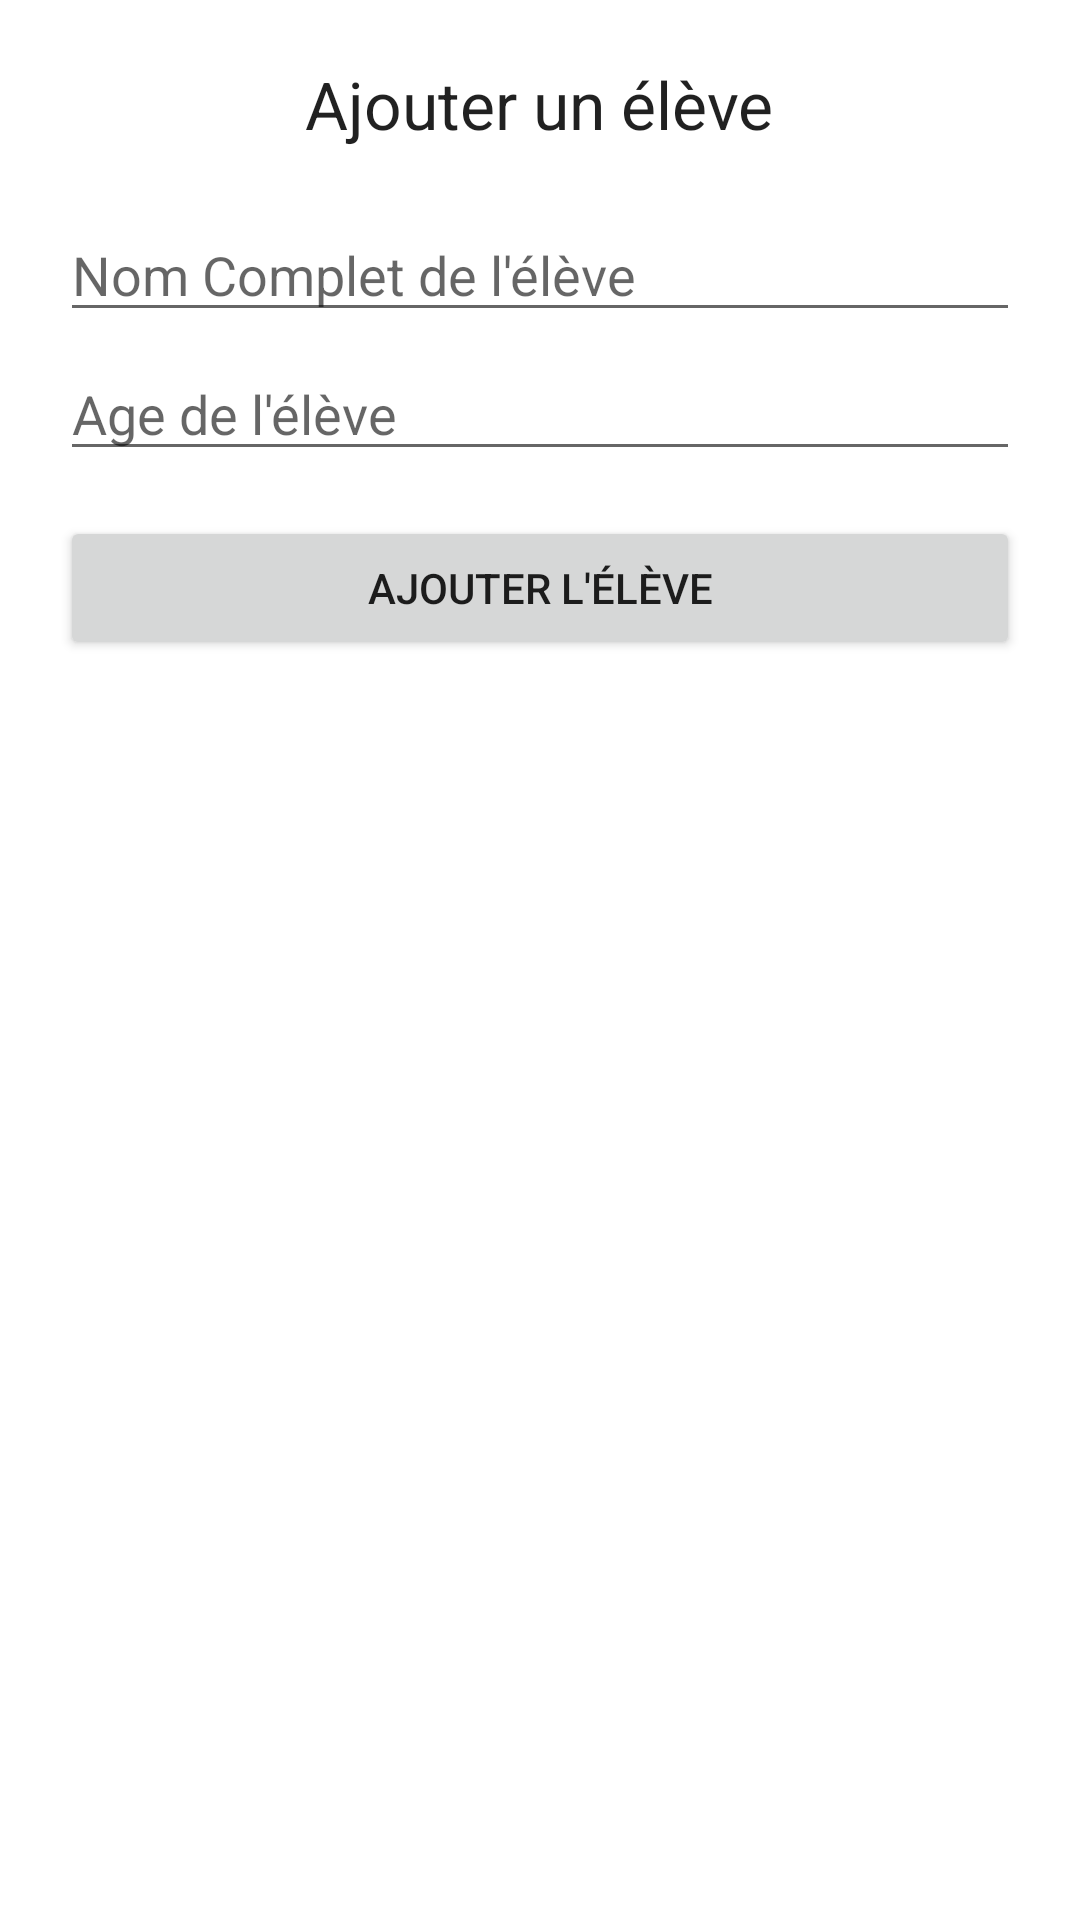

Here is an Android app screen rendered from its layout file. Give the layout XML and the strings, colors and styles it references.
<!-- AndroidManifest.xml: application theme Theme.LécoleDesLoustics -->
<!-- res/layout/activity_add_eleve.xml -->
<?xml version="1.0" encoding="utf-8"?>
<LinearLayout xmlns:android="http://schemas.android.com/apk/res/android"
    xmlns:app="http://schemas.android.com/apk/res-auto"
    xmlns:tools="http://schemas.android.com/tools"
    android:layout_width="match_parent"
    android:layout_height="match_parent"
    tools:context=".Home.AddEleveActivity"
    android:orientation="vertical">

    <TextView
        android:layout_width="wrap_content"
        android:layout_height="wrap_content"
        android:layout_marginTop="20dp"
        android:layout_marginLeft="20dp"
        android:layout_marginRight="20dp"
        android:text="@string/addEleveViewTitle"
        android:textAppearance="?android:attr/textAppearanceLarge"
        android:layout_gravity="center"/>

    <EditText
        android:layout_width="match_parent"
        android:layout_height="wrap_content"
        android:layout_marginTop="20dp"
        android:layout_marginLeft="20dp"
        android:layout_marginRight="20dp"

        android:hint="@string/addEleveViewHint"
        android:layout_gravity="center"
        android:inputType="text"
        android:id="@+id/AddEleveNomEditText"/>

    <EditText
        android:layout_width="match_parent"
        android:layout_height="wrap_content"
        android:layout_marginTop="5dp"
        android:layout_marginLeft="20dp"
        android:layout_marginRight="20dp"
        android:layout_marginBottom="10dp"
        android:hint="@string/addEleveAgeHint"
        android:layout_gravity="center"
        android:inputType="text"
        android:id="@+id/AddEleveAgeEditText"/>
    <Button
        android:layout_width="match_parent"
        android:layout_height="wrap_content"
        android:layout_marginTop="5dp"
        android:layout_marginLeft="20dp"
        android:layout_marginRight="20dp"
        android:layout_marginBottom="10dp"
        android:text="@string/addEleveButton"
        android:id="@+id/addEleveButton"
        android:onClick="addEleve"/>
</LinearLayout>
<!-- resources referenced by this layout -->
<resources>
  <string name="addEleveAgeHint">Age de l\'élève</string>
  <string name="addEleveButton">Ajouter l\'élève</string>
  <string name="addEleveViewHint">Nom Complet de l\'élève</string>
  <string name="addEleveViewTitle">Ajouter un élève</string>
  <style name="Theme.LécoleDesLoustics" parent="Theme.MaterialComponents.DayNight.DarkActionBar">
          
          <item name="colorPrimary">@color/purple_500</item>
          <item name="colorPrimaryVariant">@color/purple_700</item>
          <item name="colorOnPrimary">@color/white</item>
          
          <item name="colorSecondary">@color/teal_200</item>
          <item name="colorSecondaryVariant">@color/teal_700</item>
          <item name="colorOnSecondary">@color/black</item>
          
          <item name="android:statusBarColor" tools:targetApi="l">?attr/colorPrimaryVariant</item>
          
      </style>
  <color name="purple_500">#FF6200EE</color>
  <color name="purple_700">#FF3700B3</color>
  <color name="white">#FFFFFFFF</color>
  <color name="teal_200">#FF03DAC5</color>
  <color name="teal_700">#FF018786</color>
  <color name="black">#FF000000</color>
</resources>
